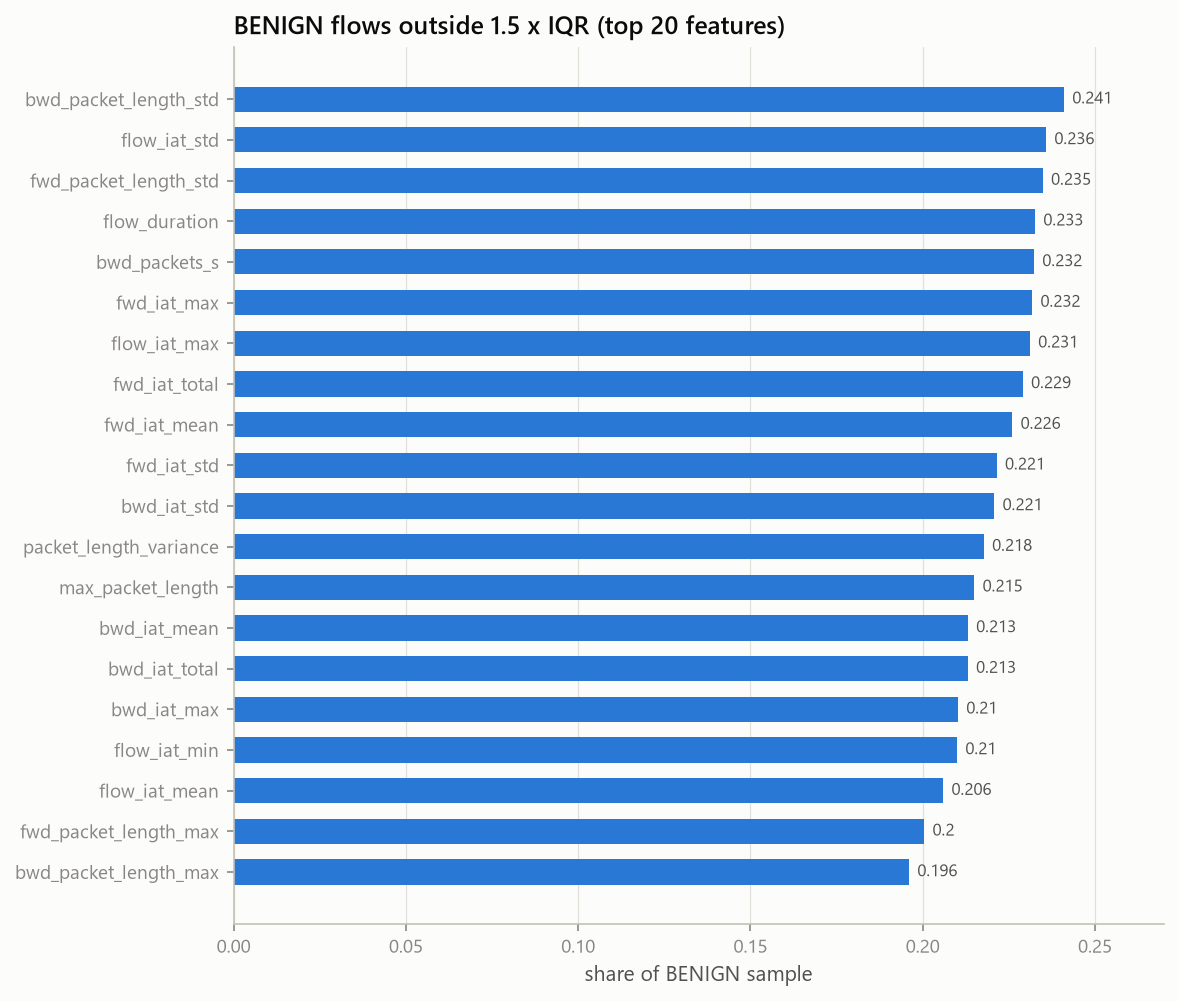

Values plotted in this chart, from the file beside it:
, value
bwd_packet_length_std, 0.241
flow_iat_std, 0.2358
fwd_packet_length_std, 0.2348
flow_duration, 0.2326
bwd_packets_s, 0.2323
fwd_iat_max, 0.2318
flow_iat_max, 0.2311
fwd_iat_total, 0.229
fwd_iat_mean, 0.226
fwd_iat_std, 0.2215
bwd_iat_std, 0.2208
packet_length_variance, 0.2177
max_packet_length, 0.215
bwd_iat_mean, 0.2131
bwd_iat_total, 0.2131
bwd_iat_max, 0.2102
flow_iat_min, 0.21
flow_iat_mean, 0.2059
fwd_packet_length_max, 0.2004
bwd_packet_length_max, 0.196
